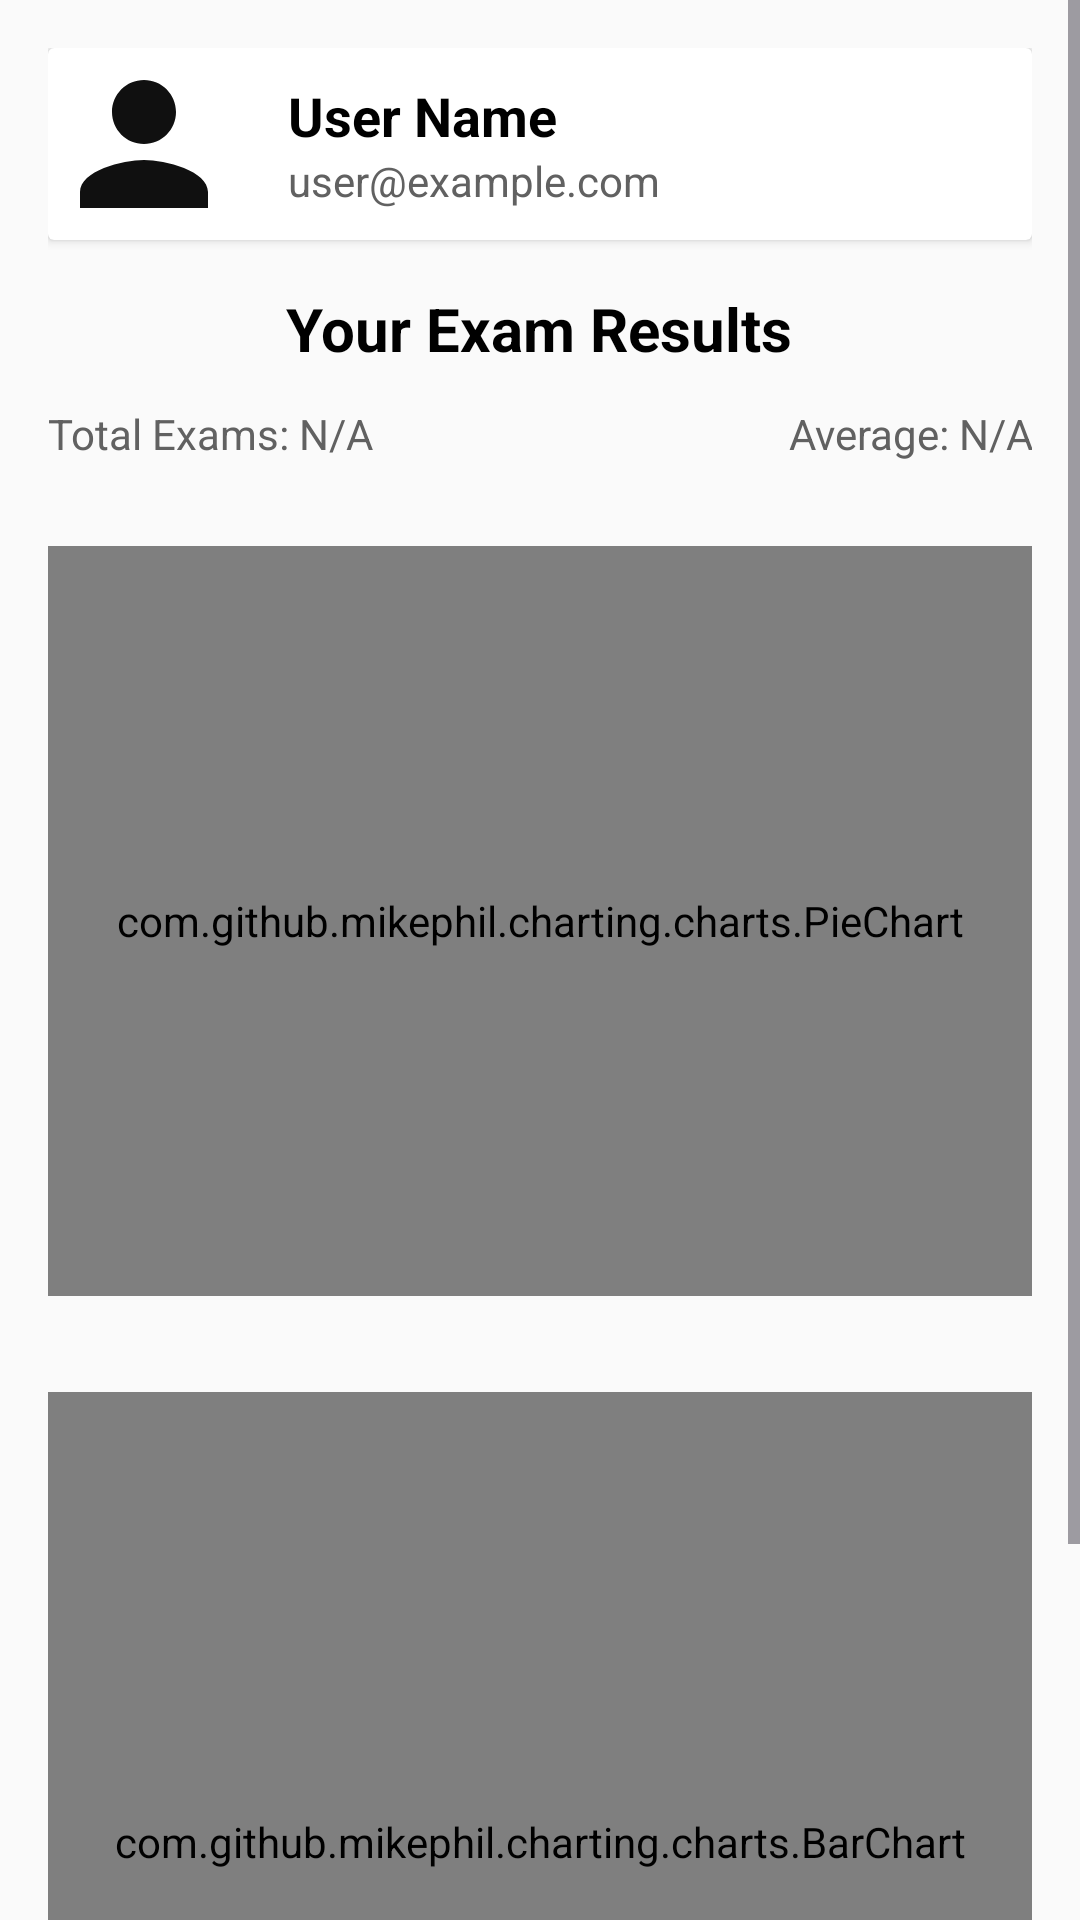

Here is an Android app screen rendered from its layout file. Give the layout XML and the strings, colors and styles it references.
<!-- AndroidManifest.xml: application theme Theme.OnlineExamApp -->
<!-- res/layout/fragment_results.xml -->
<?xml version="1.0" encoding="utf-8"?>
<ScrollView
    xmlns:android="http://schemas.android.com/apk/res/android"
    xmlns:tools="http://schemas.android.com/tools"
    android:layout_width="match_parent"
    android:layout_height="match_parent"
    android:fillViewport="true"
    android:background="@color/card_background"
    tools:context=".fragments.ResultsFragment">

    <LinearLayout
        android:layout_width="match_parent"
        android:layout_height="wrap_content"
        android:orientation="vertical"
        android:padding="16dp">

        
        <androidx.cardview.widget.CardView
            android:layout_width="match_parent"
            android:layout_height="wrap_content"
            android:elevation="4dp"
            android:layout_marginBottom="16dp"
            android:radius="12dp"
            android:padding="16dp">

            <LinearLayout
                android:layout_width="match_parent"
                android:layout_height="wrap_content"
                android:orientation="horizontal"
                android:gravity="center_vertical">

                <ImageView
                    android:id="@+id/ivProfilePic"
                    android:layout_width="64dp"
                    android:layout_height="64dp"
                    android:src="@drawable/default_profile"
                    android:scaleType="centerCrop"
                    android:background="@drawable/circle_mask"
                    android:clipToOutline="true"
                    android:layout_marginEnd="16dp"
                    android:contentDescription="Profile picture"/>

                <LinearLayout
                    android:layout_width="0dp"
                    android:layout_height="wrap_content"
                    android:layout_weight="1"
                    android:orientation="vertical">

                    <TextView
                        android:id="@+id/tvUserName"
                        android:layout_width="wrap_content"
                        android:layout_height="wrap_content"
                        android:text="User Name"
                        android:textSize="18sp"
                        android:textStyle="bold"
                        android:textColor="@color/text_primary"/>

                    <TextView
                        android:id="@+id/tvUserEmail"
                        android:layout_width="wrap_content"
                        android:layout_height="wrap_content"
                        android:text="user@example.com"
                        android:textSize="14sp"
                        android:textColor="@color/text_secondary"/>
                </LinearLayout>
            </LinearLayout>
        </androidx.cardview.widget.CardView>

        
        <TextView
            android:id="@+id/tvResultsTitle"
            android:layout_width="wrap_content"
            android:layout_height="wrap_content"
            android:text="Your Exam Results"
            android:textSize="20sp"
            android:textStyle="bold"
            android:textColor="@color/text_primary"
            android:layout_gravity="center"
            android:layout_marginBottom="12dp"/>

        
        <LinearLayout
            android:layout_width="match_parent"
            android:layout_height="wrap_content"
            android:orientation="horizontal"
            android:paddingBottom="12dp"
            android:weightSum="2">

            <TextView
                android:id="@+id/tvTotalExams"
                android:layout_width="0dp"
                android:layout_height="wrap_content"
                android:layout_weight="1"
                android:text="Total Exams: N/A"
                android:textSize="14sp"
                android:textColor="@color/text_secondary"/>

            <TextView
                android:id="@+id/tvAverageScore"
                android:layout_width="0dp"
                android:layout_height="wrap_content"
                android:layout_weight="1"
                android:text="Average: N/A"
                android:textSize="14sp"
                android:textColor="@color/text_secondary"
                android:gravity="end"/>
        </LinearLayout>

        <com.github.mikephil.charting.charts.PieChart
            android:id="@+id/pieChart"
            android:layout_width="match_parent"
            android:layout_height="250dp"
            android:layout_marginTop="16dp"
            android:layout_marginBottom="16dp"/>

        <com.github.mikephil.charting.charts.BarChart
            android:id="@+id/barChart"
            android:layout_width="match_parent"
            android:layout_height="300dp"
            android:layout_marginTop="16dp"
            android:layout_marginBottom="16dp"
            android:padding="10dp"/>

        
        <TextView
            android:id="@+id/tvNoResults"
            android:layout_width="match_parent"
            android:layout_height="wrap_content"
            android:text="No results available."
            android:textSize="16sp"
            android:textColor="@color/text_secondary"
            android:gravity="center"
            android:visibility="gone"
            android:layout_marginBottom="12dp"/>

        
        <androidx.recyclerview.widget.RecyclerView
            android:id="@+id/rvResults"
            android:layout_width="match_parent"
            android:layout_height="wrap_content"
            android:nestedScrollingEnabled="false"
            android:overScrollMode="never"
            android:clipToPadding="false"
            tools:listitem="@layout/item_result"/>

    </LinearLayout>
</ScrollView>
<!-- res/layout/item_result.xml (included above) -->
<?xml version="1.0" encoding="utf-8"?>
<LinearLayout
    xmlns:android="http://schemas.android.com/apk/res/android"
    android:layout_width="match_parent"
    android:layout_height="wrap_content"
    android:orientation="vertical"
    android:background="@drawable/bg_result_card"
    android:padding="12dp"
    android:elevation="4dp"
    android:layout_margin="8dp">

    
    <TextView
        android:id="@+id/tvExamTitle"
        android:layout_width="wrap_content"
        android:layout_height="wrap_content"
        android:text="Exam Title"
        android:textSize="18sp"
        android:textStyle="bold"
        android:textColor="@color/black"
        android:paddingBottom="4dp"/>

    
    <TextView
        android:id="@+id/tvSubject"
        android:layout_width="wrap_content"
        android:layout_height="wrap_content"
        android:text="Subject: Mathematics"
        android:textSize="14sp"
        android:textColor="@color/dark_gray"
        android:paddingBottom="2dp"/>

    
    <TextView
        android:id="@+id/tvStudentName"
        android:layout_width="wrap_content"
        android:layout_height="wrap_content"
        android:text="Student: John Doe"
        android:textSize="14sp"
        android:textColor="@color/black"
        android:paddingBottom="2dp"/>

    
    <TextView
        android:id="@+id/tvScore"
        android:layout_width="wrap_content"
        android:layout_height="wrap_content"
        android:text="Score: 80 / 100"
        android:textSize="16sp"
        android:textStyle="bold"
        android:textColor="@color/black"/>

</LinearLayout>
<!-- resources referenced by this layout -->
<resources>
  <color name="black">#000000</color>
  <color name="card_background">#FAFAFA</color>
  <color name="dark_gray">#424242</color>
  <color name="text_primary">#000000</color>
  <color name="text_secondary">#616161</color>
  <!-- drawable bg_result_card (drawable) -->
  <?xml version="1.0" encoding="utf-8"?>
  <shape xmlns:android="http://schemas.android.com/apk/res/android">
      <solid android:color="@color/white"/>
      <corners android:radius="12dp"/>
      <padding android:left="12dp" android:right="12dp" android:top="8dp" android:bottom="8dp"/>
      <stroke android:width="1dp" android:color="@color/light_gray"/>
  </shape>
  <!-- drawable default_profile (drawable) -->
  <vector xmlns:android="http://schemas.android.com/apk/res/android"
      android:width="64dp"
      android:height="64dp"
      android:viewportWidth="24"
      android:viewportHeight="24">
      <path
          android:fillColor="#101010"
          android:pathData="M12,12c2.21,0 4,-1.79 4,-4s-1.79,-4 -4,-4 -4,1.79 -4,4 1.79,4 4,4zM12,14c-2.67,0 -8,1.34 -8,4v2h16v-2c0,-2.66 -5.33,-4 -8,-4z"/>
  </vector>
  <style name="Theme.OnlineExamApp" parent="Theme.Material3.Light.NoActionBar">
          <item name="colorPrimary">@color/primary</item>
          <item name="colorPrimaryVariant">@color/primary_variant</item>
          <item name="colorSecondary">@color/secondary</item>
          <item name="colorAccent">@color/accent</item>
  
          <item name="android:windowBackground">@color/background</item>
          <item name="colorSurface">@color/surface</item>
  
          <item name="colorOnPrimary">@color/white</item>
          <item name="colorOnSecondary">@color/black</item>
          <item name="colorOnSurface">@color/text_primary</item>
  
          <item name="colorError">@color/error</item>
          <item name="colorOnError">@color/white</item>
      </style>
  <color name="white">#FFFFFF</color>
  <color name="light_gray">#E0E0E0</color>
  <color name="primary">#EF1A80F6</color>
  <color name="primary_variant">#0056B3</color>
  <color name="secondary">#00BFA5</color>
  <color name="accent">#FFB300</color>
  <color name="background">#FFFFFF</color>
  <color name="surface">#FFFFFF</color>
  <color name="error">#D32F2F</color>
</resources>
